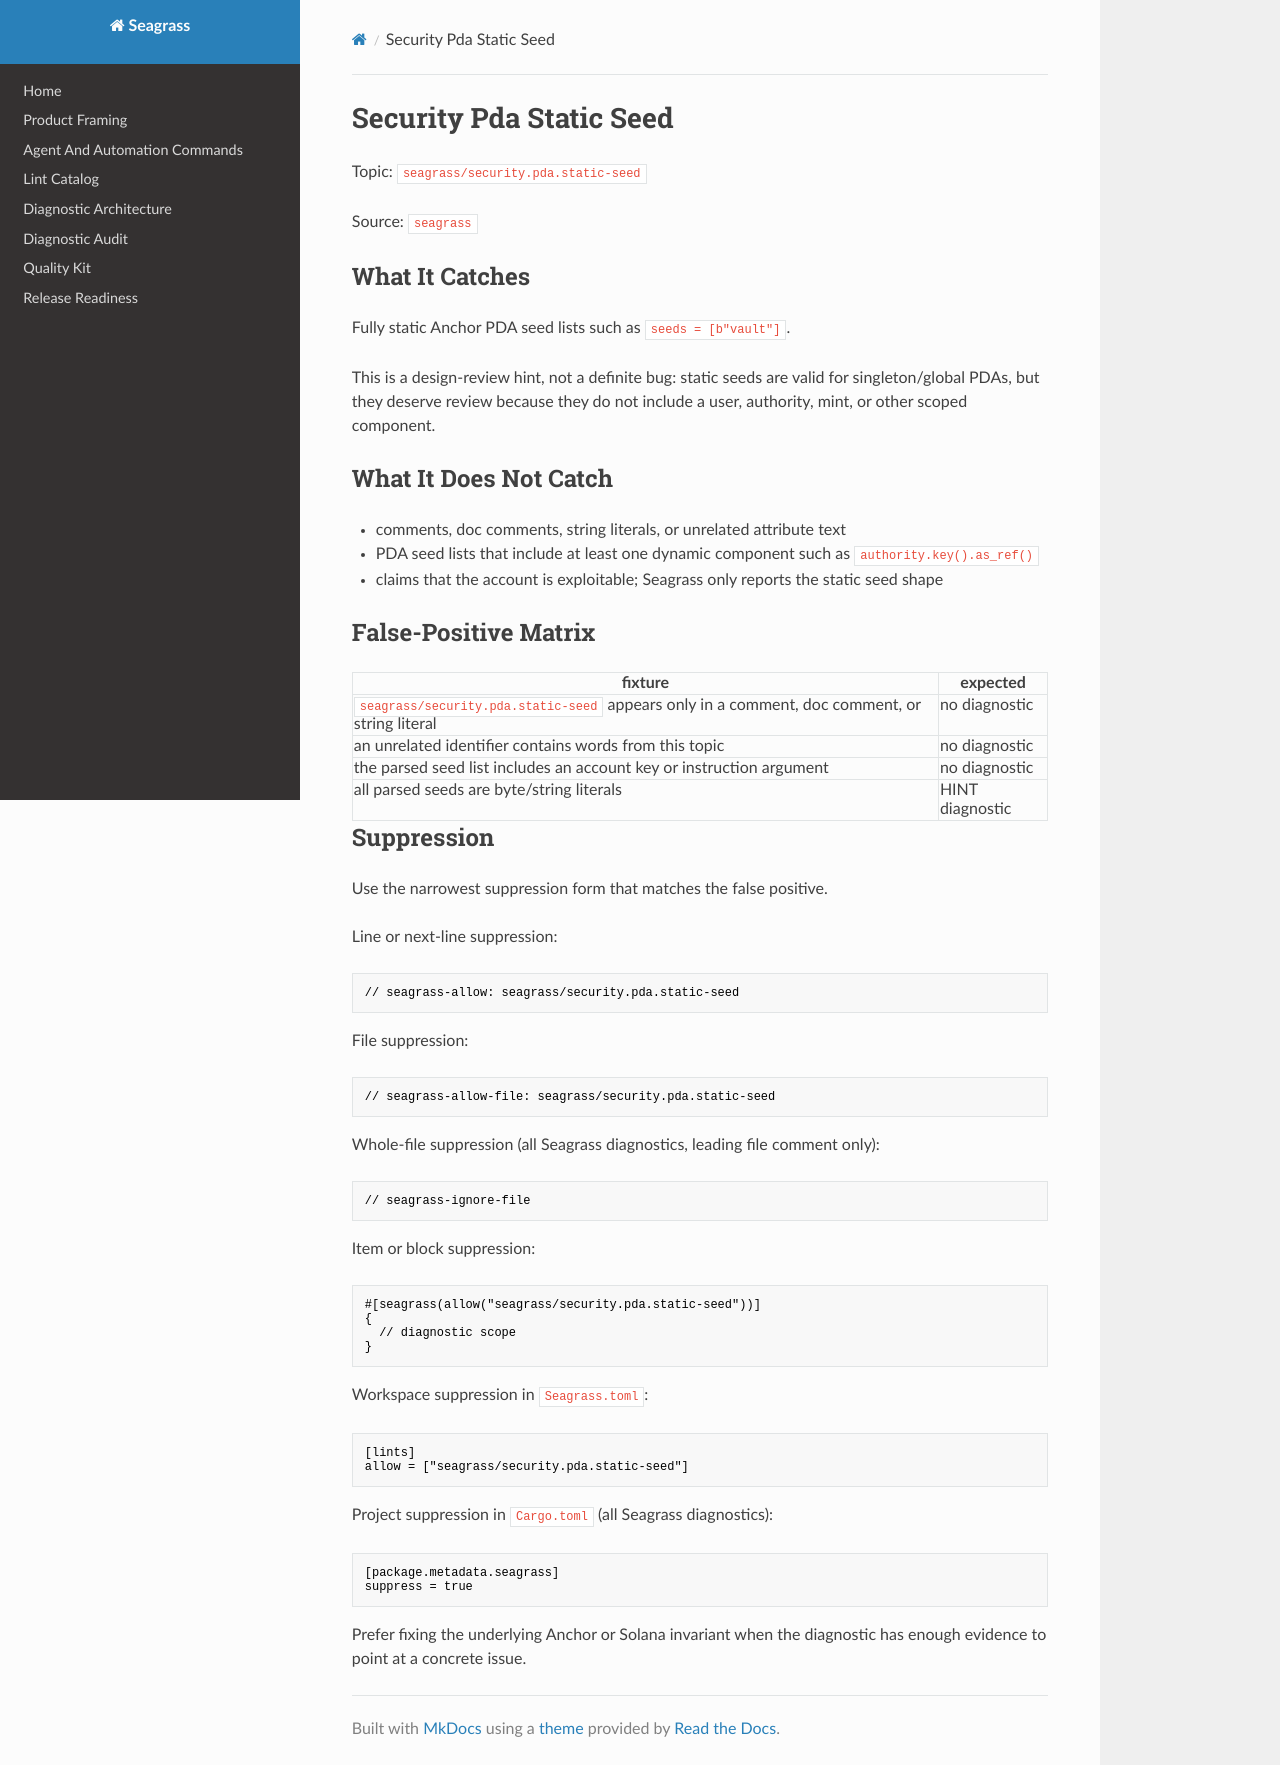

repository: heyAyushh/seagrass · page: lints/seagrass-security-pda-static-seed/index.html · generator: mkdocs

# Security Pda Static Seed

Topic: `seagrass/security.pda.static-seed`

Source: `seagrass`

## What It Catches

Fully static Anchor PDA seed lists such as `seeds = [b"vault"]`.

This is a design-review hint, not a definite bug: static seeds are valid for
singleton/global PDAs, but they deserve review because they do not include a
user, authority, mint, or other scoped component.

## What It Does Not Catch

- comments, doc comments, string literals, or unrelated attribute text
- PDA seed lists that include at least one dynamic component such as
  `authority.key().as_ref()`
- claims that the account is exploitable; Seagrass only reports the static seed
  shape

## False-Positive Matrix

| fixture | expected |
| --- | --- |
| `seagrass/security.pda.static-seed` appears only in a comment, doc comment, or string literal | no diagnostic |
| an unrelated identifier contains words from this topic | no diagnostic |
| the parsed seed list includes an account key or instruction argument | no diagnostic |
| all parsed seeds are byte/string literals | HINT diagnostic |

## Suppression

Use the narrowest suppression form that matches the false positive.

Line or next-line suppression:

```rust
// seagrass-allow: seagrass/security.pda.static-seed
```

File suppression:

```rust
// seagrass-allow-file: seagrass/security.pda.static-seed
```

Whole-file suppression (all Seagrass diagnostics, leading file comment only):

```rust
// seagrass-ignore-file
```

Item or block suppression:

```rust
#[seagrass(allow("seagrass/security.pda.static-seed"))]
{
  // diagnostic scope
}
```

Workspace suppression in `Seagrass.toml`:

```toml
[lints]
allow = ["seagrass/security.pda.static-seed"]
```

Project suppression in `Cargo.toml` (all Seagrass diagnostics):

```toml
[package.metadata.seagrass]
suppress = true
```

Prefer fixing the underlying Anchor or Solana invariant when the diagnostic has
enough evidence to point at a concrete issue.
